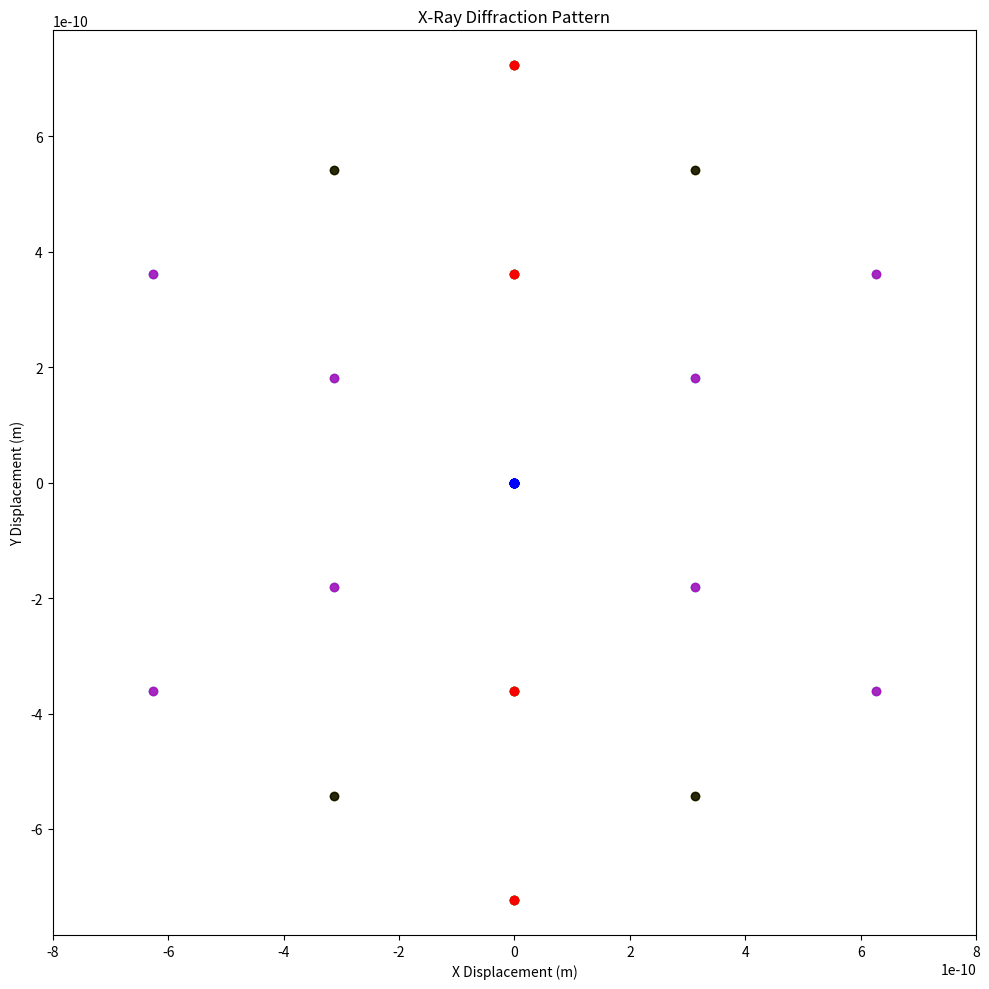

Write Python code to recreate this figure.
"""Adapted from:
Visualizing X-Ray Diffraction - 10.1119/PICUP.Exercise.xraydiff"""

from math import cos, sin, radians
import numpy as np
import matplotlib.pyplot as plt
import matplotlib.colors as mcolors

# edge lengths
a = 2.46e-10
b = 2.46e-10
c = 6.71e-10

# angles
alpha = radians(90)
beta = radians(90)
gamma = radians(120)

# vectors
a_vec = np.array([a, 0, 0])
b_vec = np.array([b * cos(gamma), b * sin(gamma), 0])
c_vec = np.array([c*cos(beta),
          c*(cos(alpha) - cos(beta)*cos(gamma))/sin(gamma),
          c*((sin(gamma))**2 - ((cos(alpha))**2 - (cos(beta))**2 + \
                                         2*cos(alpha)*cos(beta)*cos(gamma))**0.5 )/abs(sin(gamma))])

# reciprocal vectors
denom = np.dot(a_vec, np.cross(b_vec, c_vec))
a_star = 2*np.pi * np.cross(b_vec, c_vec) / denom
b_star = 2*np.pi * np.cross(c_vec, a_vec) / denom
c_star = 2*np.pi * np.cross(a_vec, b_vec) / denom

# Miller planes
h_max = k_max = l_max = 1
planes = [(h,k,l) for h in range(h_max+1) for k in range(k_max+1) for l in range(l_max+1)
          if (h,k,l) != (0,0,0)]

wavelength = 1.54e-10
plt.figure(figsize=(10,10))

for (h,k,l), color in zip(planes, mcolors.BASE_COLORS):
    # normal vector
    normal = h*a_star + k*b_star + l*c_star
     
    # d-spacing
    d = 2*np.pi / np.linalg.norm(normal)


    thetas = []
    n = 1
    while True:
        val = n * wavelength / (2*d)
        if val > 1:
            break
        thetas.append(np.arcsin(val))
        n += 1
    thetas = np.array(thetas)

    # incident beam in z direction
    screen_depth = 1e-9
    incident_beam = np.array([0, 0, 1])
    displacements_x = []
    displacements_y = []
    for theta in thetas:
        delta_r = screen_depth * (incident_beam + sin(theta) * normal/np.linalg.norm(normal))

        displacements_x.append(np.dot(np.array([1,0,0]), delta_r))
        displacements_y.append(np.dot(np.array([0,1,0]), delta_r))

    displacements_x = np.array(displacements_x)
    displacements_y = np.array(displacements_y)
    
    for sign_x in (-1, 1):
        for sign_y in (-1, 1):
            plt.scatter(sign_x*displacements_x, sign_y*displacements_y, alpha=0.8, color=color)


plt.title('X-Ray Diffraction Pattern')
plt.xlabel('X Displacement (m)')
plt.ylabel('Y Displacement (m)')
plt.axis('equal')
plt.tight_layout()
plt.show()



